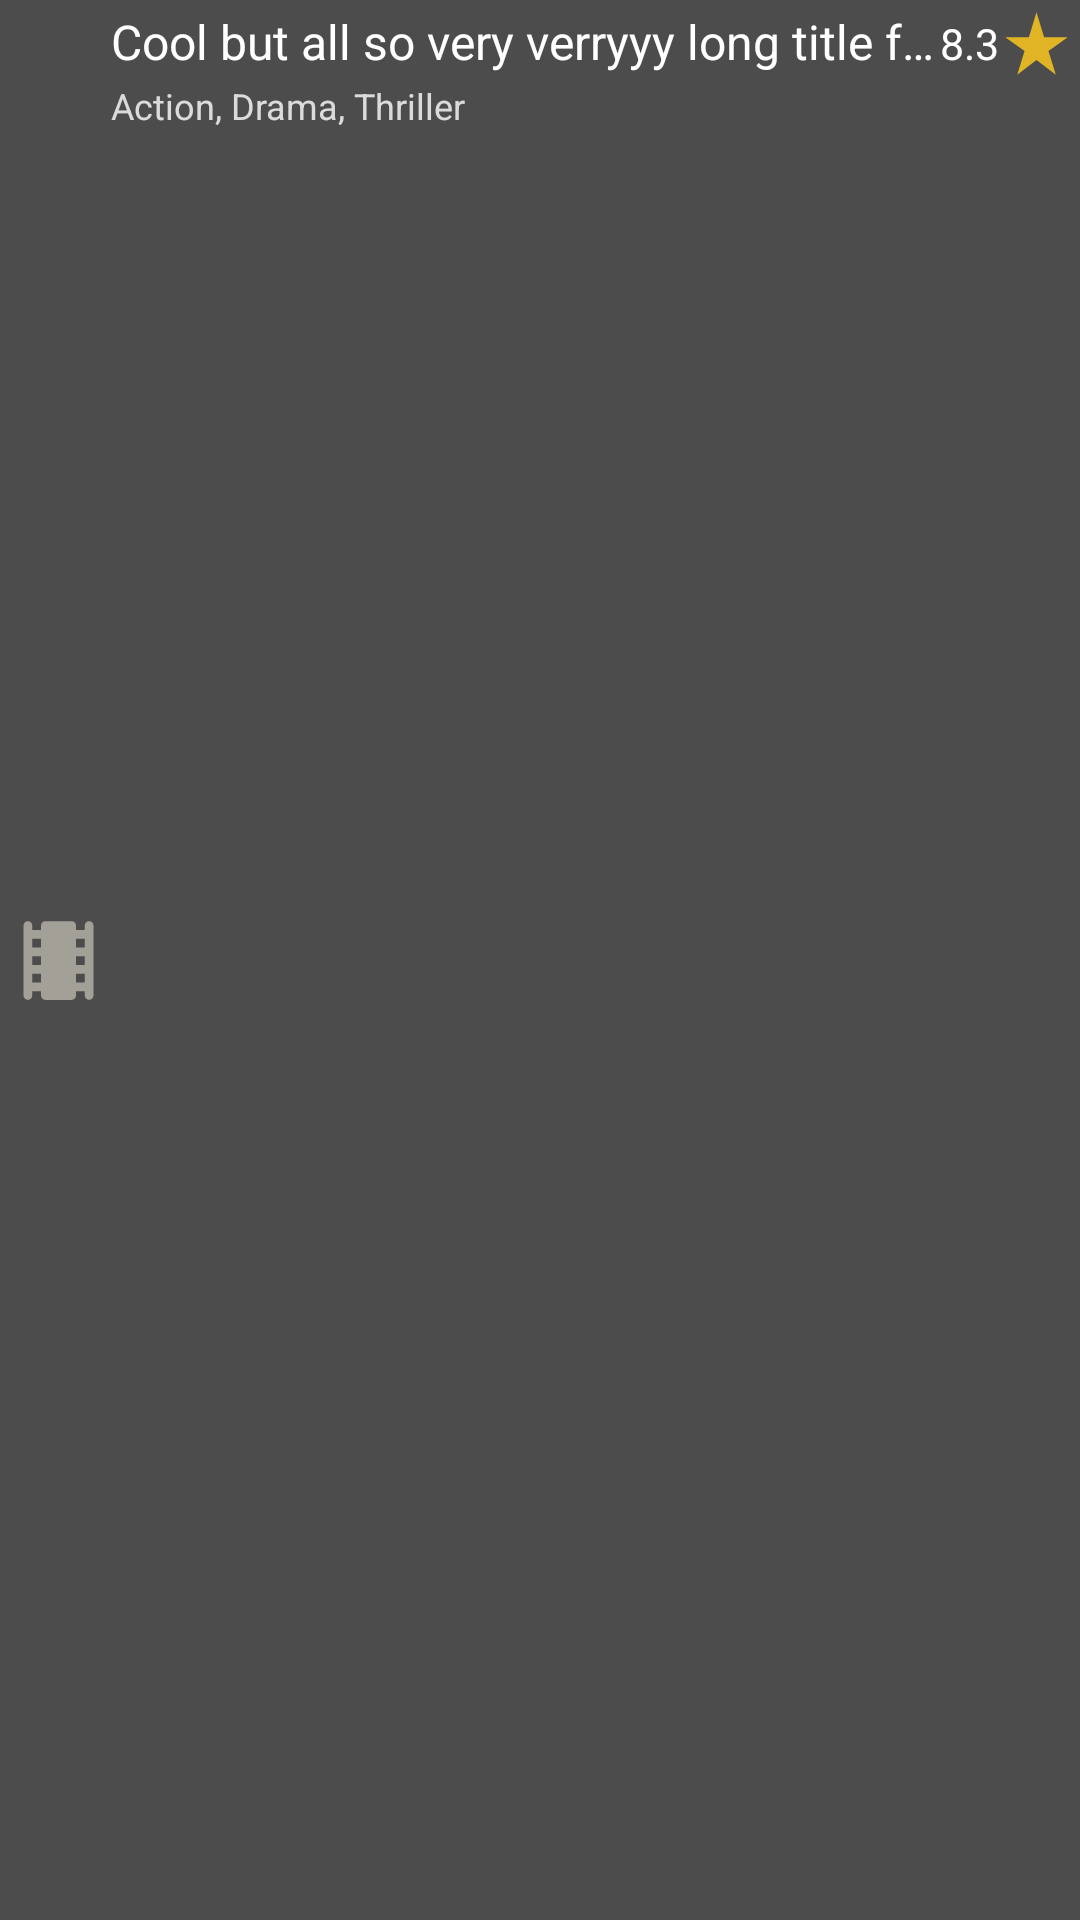

Here is an Android app screen rendered from its layout file. Give the layout XML and the strings, colors and styles it references.
<!-- AndroidManifest.xml: application theme Theme.WatchlistWidget -->
<!-- res/layout/watchlist_widget_list_item.xml -->
<?xml version="1.0" encoding="utf-8"?>
<LinearLayout
    xmlns:android="http://schemas.android.com/apk/res/android"
    xmlns:app="http://schemas.android.com/apk/res-auto"
    android:id="@+id/widget_item"
    android:orientation="horizontal"
    android:layout_width="match_parent"
    android:layout_height="50dp"
    android:background="@color/black70alpha"
    android:padding="2dp">

    <ImageView
        android:id="@+id/widget_item_poster"
        android:layout_width="35dp"
        android:layout_height="match_parent"
        android:src="@drawable/ic_movies_poster"
        app:srcCompat="@drawable/ic_movies_poster"/>

    <LinearLayout
        android:id="@+id/widget_item_details"
        android:orientation="vertical"
        android:layout_width="match_parent"
        android:layout_height="match_parent">

        <LinearLayout
            android:id="@+id/widget_item_toprow"
            android:orientation="horizontal"
            android:layout_width="match_parent"
            android:layout_height="25dp">

            <TextView
                android:id="@+id/widget_item_title"
                android:layout_width="wrap_content"
                android:layout_height="wrap_content"
                android:text="Cool but all so very verryyy long title for testing purposes (1994)"
                android:layout_weight="1"
                android:textColor="@color/white"
                android:maxLines="1"
                android:ellipsize="end"
                android:textSize="16sp" />

            <TextView
                android:id="@+id/widget_item_rating"
                android:layout_width="wrap_content"
                android:layout_height="match_parent"
                android:text="8.3"
                android:autoSizeTextType="uniform"
                android:textColor="@color/white"
                android:gravity="center"/>

            <ImageView
                android:id="@+id/icon_star"
                android:layout_width="25dp"
                android:layout_height="match_parent"
                android:src="@drawable/ic_star_rating"
                app:srcCompat="@drawable/ic_star_rating" />

        </LinearLayout>
        

    <TextView
        android:id="@+id/widget_item_subtitle"
        android:layout_width="match_parent"
        android:layout_height="match_parent"
        android:maxLines="1"
        android:alpha="0.8"
        android:text="Action, Drama, Thriller"
        android:textColor="@color/white"
        android:textSize="12sp" />

    </LinearLayout>
    

</LinearLayout>

<!-- resources referenced by this layout -->
<resources>
  <color name="black70alpha">#B3000000</color>
  <color name="white">#FFFFFFFF</color>
  <!-- drawable ic_movies_poster (drawable) -->
  <vector android:height="35dp" android:tint="#A3A098"
      android:viewportHeight="24" android:viewportWidth="24"
      android:width="35dp" xmlns:android="http://schemas.android.com/apk/res/android">
      <path android:fillColor="@android:color/white" android:pathData="M18,4v1h-2L16,4c0,-0.55 -0.45,-1 -1,-1L9,3c-0.55,0 -1,0.45 -1,1v1L6,5L6,4c0,-0.55 -0.45,-1 -1,-1s-1,0.45 -1,1v16c0,0.55 0.45,1 1,1s1,-0.45 1,-1v-1h2v1c0,0.55 0.45,1 1,1h6c0.55,0 1,-0.45 1,-1v-1h2v1c0,0.55 0.45,1 1,1s1,-0.45 1,-1L20,4c0,-0.55 -0.45,-1 -1,-1s-1,0.45 -1,1zM8,17L6,17v-2h2v2zM8,13L6,13v-2h2v2zM8,9L6,9L6,7h2v2zM18,17h-2v-2h2v2zM18,13h-2v-2h2v2zM18,9h-2L16,7h2v2z"/>
  </vector>
  <!-- drawable ic_star_rating (drawable) -->
  <vector android:height="25dp" android:tint="@color/imdbYellow"
      android:viewportHeight="24" android:viewportWidth="24"
      android:width="25dp" xmlns:android="http://schemas.android.com/apk/res/android">
      <path android:fillColor="@android:color/white" android:pathData="M14.43,10l-2.43,-8l-2.43,8l-7.57,0l6.18,4.41l-2.35,7.59l6.17,-4.69l6.18,4.69l-2.35,-7.59l6.17,-4.41z"/>
  </vector>
  <style name="Theme.WatchlistWidget" parent="Theme.MaterialComponents.DayNight.DarkActionBar">
          
          <item name="colorPrimary">@color/imdbGray</item>
          <item name="colorPrimaryVariant">@color/black</item>
          <item name="colorOnPrimary">@color/white</item>
          
          <item name="colorSecondary">@color/imdbYellow</item>
          <item name="colorOnSecondary">@color/black</item>
          
          <item name="android:statusBarColor" tools:targetApi="l">?attr/colorPrimaryVariant</item>
  
  
      </style>
  <color name="imdbYellow">#E0B424</color>
  <color name="imdbGray">#2B2B2B</color>
  <color name="black">#FF000000</color>
</resources>
